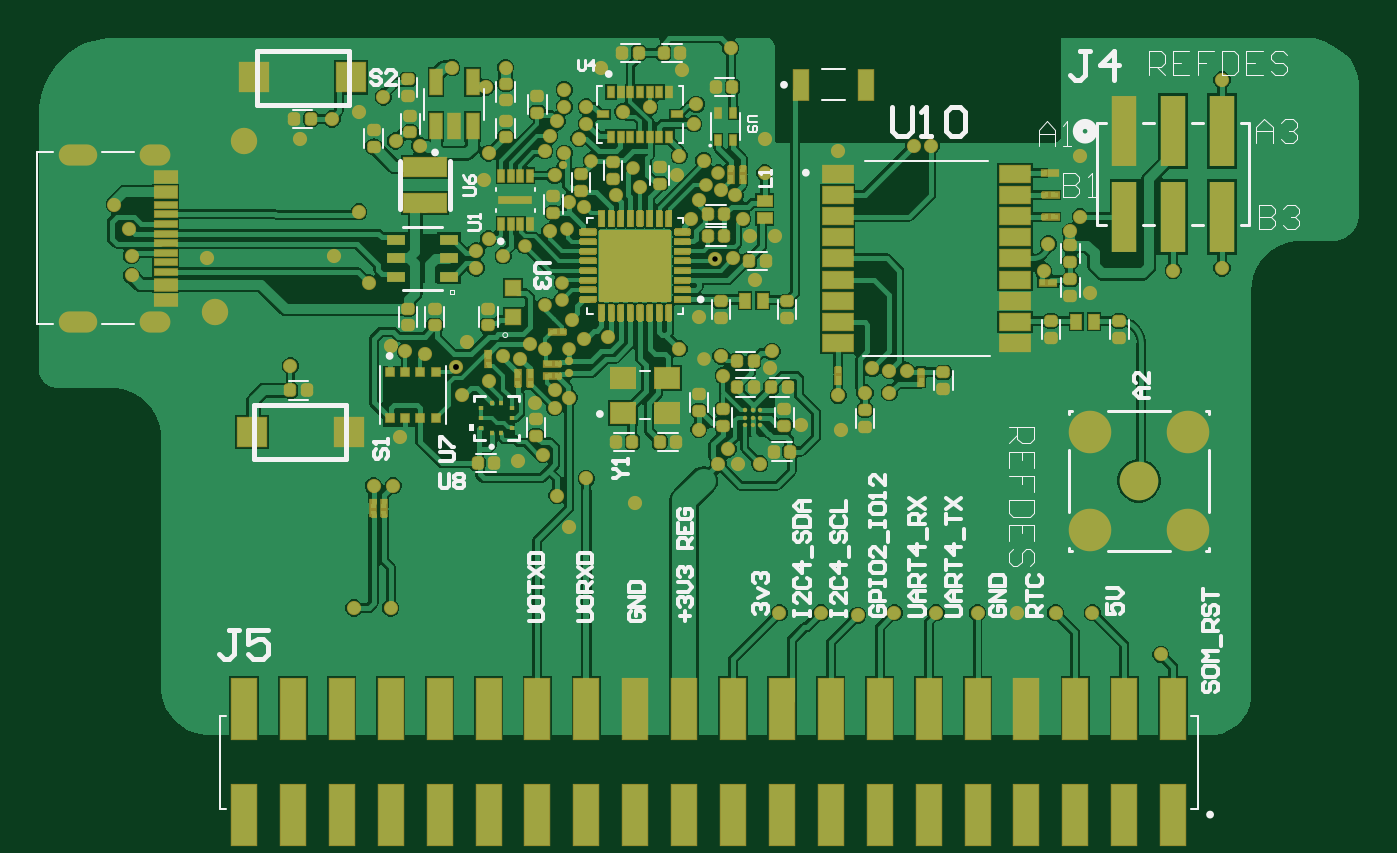
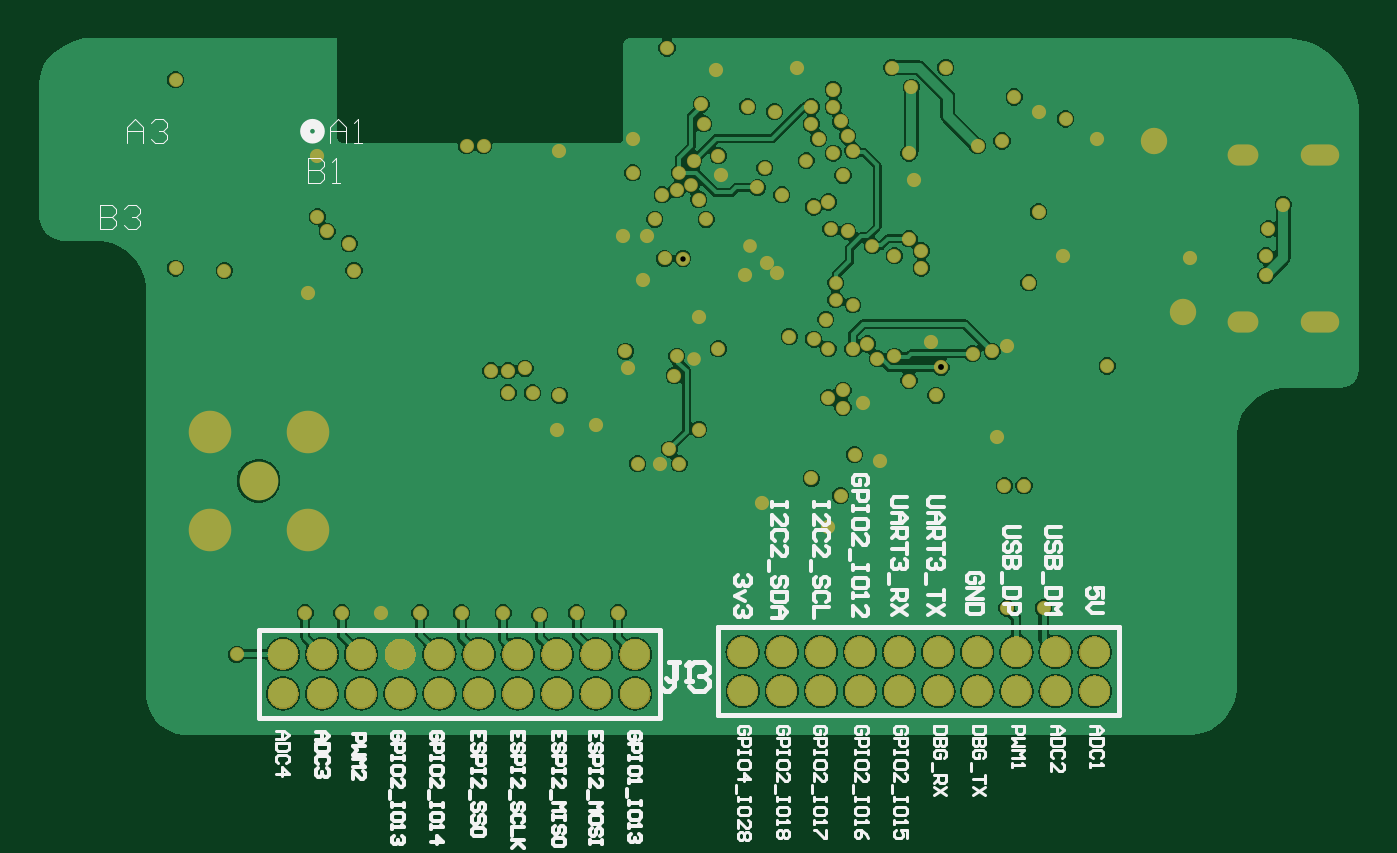
Circuit board: 10 layer files. Board 68.6 x 40.3 mm.
- drill: esp32c3phils-RoundHoles.TXT (2529 bytes)
- drill: esp32c3phils-SlotHoles.TXT (263 bytes)
- bottom_copper: esp32c3phils.GBL (313216 bytes)
- bottom_silk: esp32c3phils.GBO (26365 bytes)
- paste: esp32c3phils.GBP (94795 bytes)
- bottom_mask: esp32c3phils.GBS (285431 bytes)
- top_copper: esp32c3phils.GTL (97237 bytes)
- top_silk: esp32c3phils.GTO (25326 bytes)
- paste: esp32c3phils.GTP (9251 bytes)
- top_mask: esp32c3phils.GTS (80879 bytes)

=== drill: esp32c3phils-RoundHoles.TXT ===
M48
;Layer_Color=9474304
;FILE_FORMAT=4:4
METRIC,LZ
;TYPE=PLATED
T1F00S00C0.2794
T2F00S00C0.2794
T3F00S00C0.3048
T5F00S00C0.7112
T6F00S00C1.4986
T7F00S00C1.7018
%
T01
X0096266Y0101727
T02
X0066421Y0098044
X0066294Y0099441
X0078232Y010033
X007874Y0096647
X0076835Y0105156
X0079502Y0106299
X0080137Y0104013
X0087884Y0103505
X0088138Y0104267
Y0099314
X0089027Y0099441
X0086868Y0098552
X0088773Y0096647
Y0095758
X0087884Y0095504
Y0093218
X0087122Y0093472
X0086614Y009271
X0085725Y0092837
X0081661Y0092964
X0080645Y0093091
X0079883Y0093345
X0089916Y0093726
X0091186Y0093853
X0089154Y0090678
X0087792Y00877251
X0097409Y0088011
X0097155Y0091821
X0097028Y0092837
X00967078Y00979064
X0097663Y0097917
X0098552Y009906
X0095504Y0099949
X0095885Y0100965
X0092837Y01016
X0092456Y0102616
X0093345Y0105791
X0094996Y0107696
X0101219Y0089281
X0115189Y0099314
T03
X0119888Y0077343
X0077978Y0079756
X0078994Y0086106
X0074676Y0092329
X0076962Y0098044
X0070358Y0097917
X0066421Y0097028
X0065532Y0100711
X0075184Y010414
X0078232Y0105537
X0081407Y0103759
X0084963Y0103378
X0084709Y0101981
X0084963Y0098933
X0084328Y0098298
Y0097409
X0085725Y0098044
X0089155Y01008454
X0089916Y0100584
X0091567Y0101219
X0090297Y0102997
X0089662Y010414
X0090043Y0104902
Y0105791
X00889
Y010668
X0088519Y0105029
X00889Y0103378
X0088392Y0102235
X0094742
X0094869Y0103251
X0096139Y0102997
X0096901Y0102362
X0097028Y0101473
X009779Y0101219
X0098171Y0099949
X0099822Y009906
X0098806Y0096774
X0099695Y0093091
X0099568Y0092202
X0096139Y009271
X0094869Y0093218
X0095885Y0094869
X0093472Y0097028
X0092329Y0097663
X0091821Y0097155
X0093218Y0098552
X0089281Y0094742
X0089154Y0093218
X0088392Y0091059
Y009017
X0087376Y0090424
X0084963Y0091567
X0083566Y0090805
X00832928Y00922492
X008382Y0093599
X0080391Y0088646
X008001Y0086106
X0079883Y0079756
X0089154Y0083947
X0088519Y0085598
X0090043Y0086487
X0092583Y0085217
X0096901Y0087249
X0097917
X009906
X0095885Y0089027
X0103251
X0103124Y0090805
X0104521Y0090932
X0105791
Y0092075
X010668
X0104902Y0092202
X0103124Y0103505
X0107061Y0103759
X010795
X0115697Y0103251
Y0100076
X0114046Y0098679
X0113792Y0097282
X0116205Y0096139
X0116332Y0079502
X0114427
X0112395
X0110363
X0108204
X0106045
X010414Y0079375
X0102235Y0079502
X0100076
X0086487Y0087376
X0084836Y0106807
X0085852Y0107823
X0083058
X0090805
X0091948Y0105537
X0095758Y0105918
X0095631Y0104902
X0099314Y010414
Y0102362
X0097536Y0108839
X0123063Y0107188
Y0097409
X0120523Y0097282
T05
X0070739Y0095123
X0072263Y0104013
T06
X0118745Y008636
T07
X0116205Y008382
Y00889
X0121285
Y008382
M30

=== drill: esp32c3phils-SlotHoles.TXT ===
M48
;Layer_Color=9474304
;FILE_FORMAT=4:4
METRIC,LZ
;TYPE=PLATED
T4F00S00C0.6000
%
G90
G05
T04
G00X0063174Y0094633
M15
G01X0064074
M16
G00X0067374Y0094633
M15
G01X0067874
M16
G00X0067374Y0103273
M15
G01X0067874
M16
G00X0063174Y0103273
M15
G01X0064074
M16
M17
M30

=== bottom_copper: esp32c3phils.GBL (313216 bytes, source omitted) ===
=== bottom_silk: esp32c3phils.GBO (26365 bytes, source omitted) ===
=== paste: esp32c3phils.GBP (94795 bytes, source omitted) ===
=== bottom_mask: esp32c3phils.GBS (285431 bytes, source omitted) ===
=== top_copper: esp32c3phils.GTL (97237 bytes, source omitted) ===
=== top_silk: esp32c3phils.GTO (25326 bytes, source omitted) ===
=== paste: esp32c3phils.GTP (9251 bytes, source omitted) ===
=== top_mask: esp32c3phils.GTS (80879 bytes, source omitted) ===
